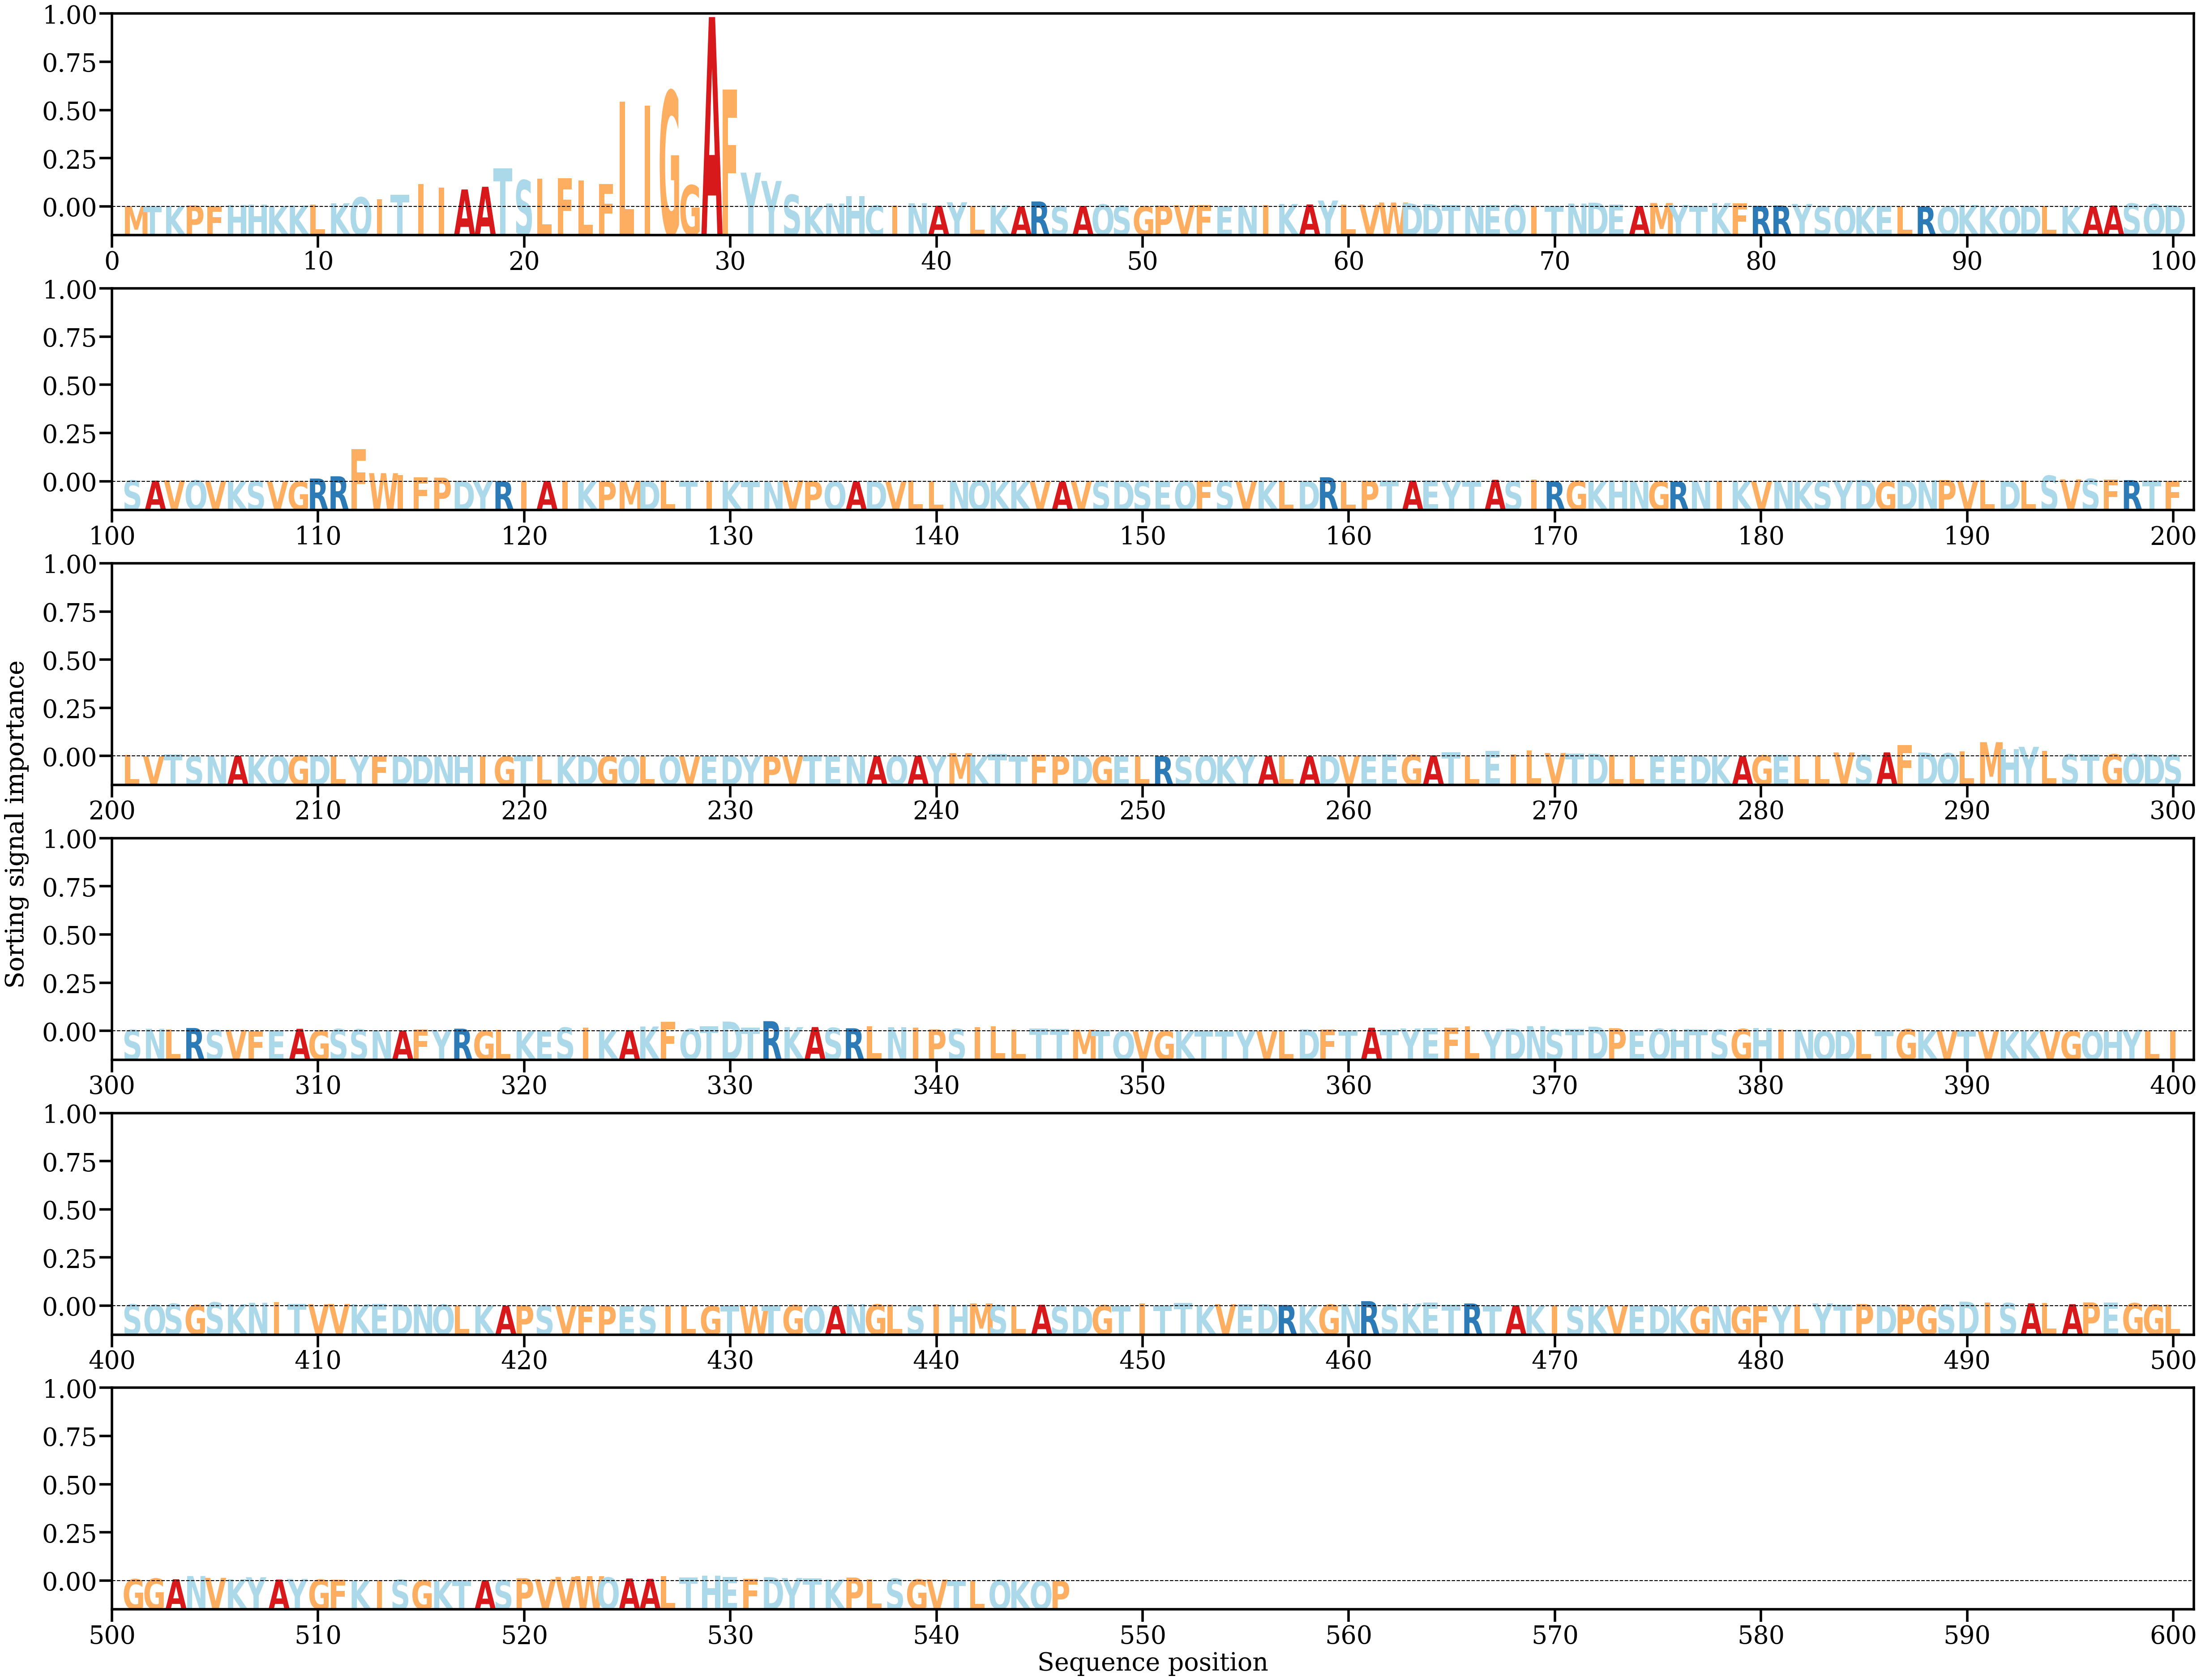

Source data for this figure (header and first rows):
AA, Alpha
M, [0.00026813]
T, [0.0002068]
K, [0.00032032]
P, [0.00073532]
F, [0.00030289]
H, [0.00089816]
H, [0.00111289]
K, [0.00032964]
K, [0.00066821]
L, [0.00107346]
K, [0.00184536]
Q, [0.00495172]
I, [0.00398373]
T, [0.00634404]
I, [0.01180083]
I, [0.01006464]
A, [0.00900545]
A, [0.01040622]
T, [0.02000901]
S, [0.01379597]
L, [0.01471587]
F, [0.01493644]
L, [0.01366383]
F, [0.01178945]
L, [0.05444983]
I, [0.05254221]
G, [0.05994223]
G, [0.01117601]
A, [0.09838457]
F, [0.0608693]
Y, [0.01772021]
Y, [0.01340317]
S, [0.00625469]
K, [0.00015142]
N, [0.001706]
H, [0.0055024]
C, [0.00071774]
I, [0.00059731]
N, [0.00185812]
A, [0.00058957]
Y, [0.00237771]
L, [0.00047939]
K, [0.00070671]
A, [0.00026066]
R, [0.00277012]
S, [0.00041417]
A, [0.00045237]
Q, [0.00125249]
S, [0.00056144]
G, [0.00027978]
P, [0.0006745]
V, [0.00079525]
F, [0.00090619]
E, [0.00055185]
N, [0.00062251]
I, [0.00091609]
K, [0.00146392]
A, [0.00123059]
Y, [0.00328429]
L, [0.001089]
... 486 more rows
